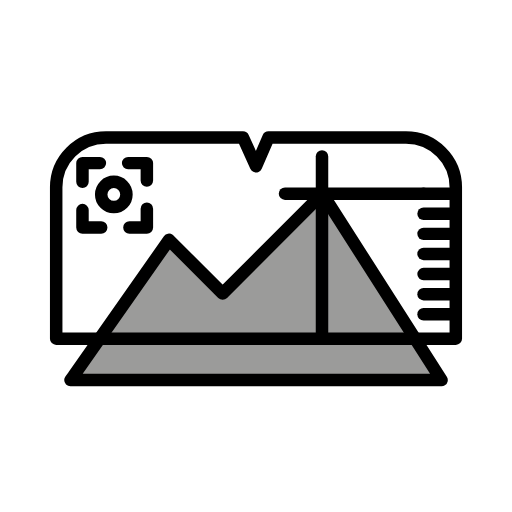
t = 0.00 s
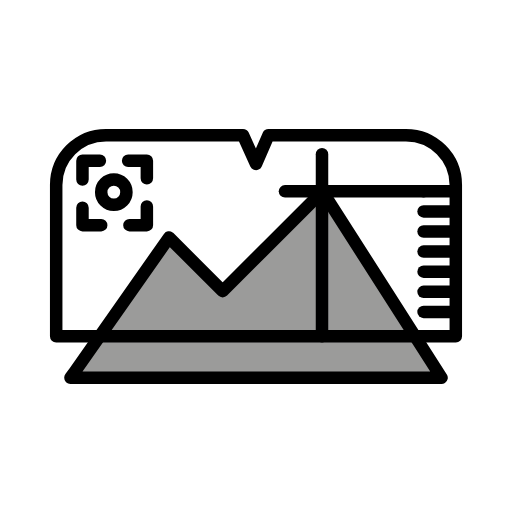
t = 0.48 s
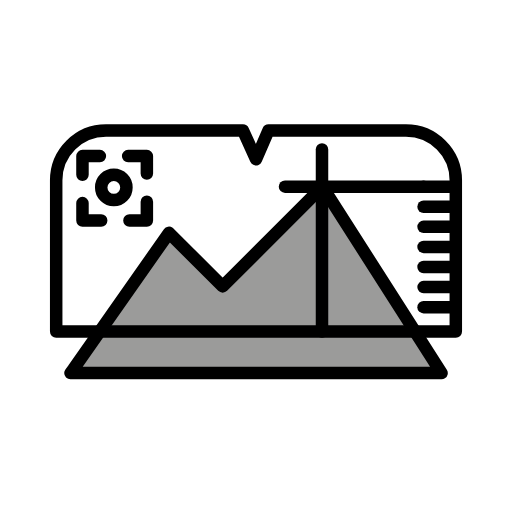
t = 1.43 s
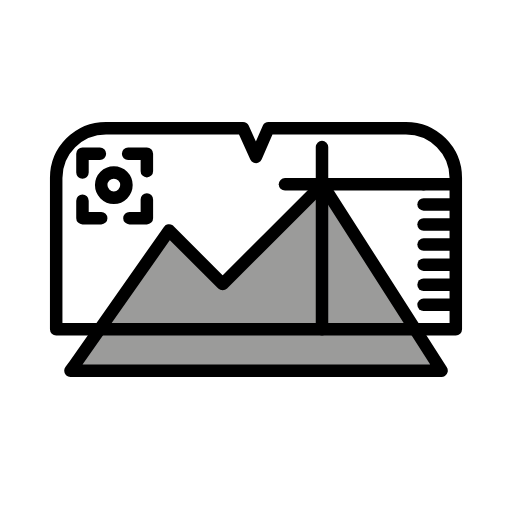
t = 1.90 s
t = 2.38 s: frame unchanged from t = 1.43 s, image omitted
t = 3.33 s: frame unchanged from t = 0.48 s, image omitted

The animated SVG that drew these frames (rendered in a browser with its animation timeline set to each time). Animation: 1 SMIL element (animateTransform=1); one cycle of 3.80 s, repeats indefinitely.

<?xml version='1.0' encoding='utf-8'?>
<svg xmlns="http://www.w3.org/2000/svg" id="emoji" viewBox="-5 -5 82 82" width="200" height="200" role="img">
  <title>OpenMoji: augmented reality</title><g><g id="color">
    <path fill="#fff" d="m12.1186,17.9475h48.0051c3.7466,0,6.7883,3.0418,6.7883,6.7883v23.6569H4.8447v-23.1712c0-4.0146,3.2594-7.274,7.274-7.274Z" />
    <polygon fill="#9b9b9a" points="6.8082 55.1577 22.0693 33.4118 30.6599 42.0024 46.6415 26.0208 65.7188 55.875 6.2812 55.875 6.8082 55.1577" />
  </g>
  <g id="line">
    <polygon fill="none" stroke="#000" stroke-linecap="round" stroke-linejoin="round" stroke-width="2" points="6.8082 55.1577 22.0693 33.4118 30.6599 42.0024 46.6415 26.0208 65.7188 55.875 6.2812 55.875 6.8082 55.1577" />
    <path fill="none" stroke="#000" stroke-linecap="round" stroke-linejoin="round" stroke-width="2" d="m38,17.0213h22.021c4.4065,0,7.9787,3.5722,7.9787,7.9787v24.2352H4.0002v-24.2352c0-4.4065,3.5722-7.9787,7.9787-7.9787h21.9379l2.0832,4.6037,2-4.6037Z" />
    <polyline fill="none" stroke="#000" stroke-linecap="round" stroke-linejoin="round" stroke-width="2" points="8.2083 24.125 8.2083 21.125 11 21.125" />
    <polyline fill="none" stroke="#000" stroke-linecap="round" stroke-linejoin="round" stroke-width="2" points="15.5208 21.125 18.5208 21.125 18.5208 23.9167" />
    <polyline fill="none" stroke="#000" stroke-linecap="round" stroke-linejoin="round" stroke-width="2" points="18.5208 28.4375 18.5208 31.4375 15.7292 31.4375" />
    <polyline fill="none" stroke="#000" stroke-linecap="round" stroke-linejoin="round" stroke-width="2" points="11.2083 31.4375 8.2083 31.4375 8.2083 28.6458" />
    <circle cx="13.2292" cy="26.1458" r="2.0208" fill="none" stroke="#000" stroke-linecap="round" stroke-linejoin="round" stroke-width="2" />
    <line x1="62.8374" x2="40.6415" y1="26.0208" y2="26.0208" fill="none" stroke="#000" stroke-linecap="round" stroke-linejoin="round" stroke-width="2" />
    <line x1="67.8585" x2="62.8374" y1="26.0208" y2="26.0208" fill="none" stroke="#000" stroke-linecap="round" stroke-linejoin="round" stroke-width="2" />
    <line x1="67.8585" x2="62.8374" y1="29.2382" y2="29.2382" fill="none" stroke="#000" stroke-linecap="round" stroke-linejoin="round" stroke-width="2" />
    <line x1="67.8585" x2="62.8374" y1="32.4557" y2="32.4557" fill="none" stroke="#000" stroke-linecap="round" stroke-linejoin="round" stroke-width="2" />
    <line x1="67.8585" x2="62.8374" y1="35.6731" y2="35.6731" fill="none" stroke="#000" stroke-linecap="round" stroke-linejoin="round" stroke-width="2" />
    <line x1="67.8585" x2="62.8374" y1="38.8906" y2="38.8906" fill="none" stroke="#000" stroke-linecap="round" stroke-linejoin="round" stroke-width="2" />
    <line x1="67.8585" x2="62.8374" y1="42.108" y2="42.108" fill="none" stroke="#000" stroke-linecap="round" stroke-linejoin="round" stroke-width="2" />
    <line x1="67.8585" x2="62.8374" y1="45.3255" y2="45.3255" fill="none" stroke="#000" stroke-linecap="round" stroke-linejoin="round" stroke-width="2" />
    <line x1="46.5707" x2="46.5707" y1="49.2352" y2="20.0597" fill="none" stroke="#000" stroke-linecap="round" stroke-linejoin="round" stroke-width="2" />
  </g>
<animateTransform attributeName="transform" type="translate" values="0 0;0 -1.5;0 0" dur="3.8s" repeatCount="indefinite" /></g></svg>
